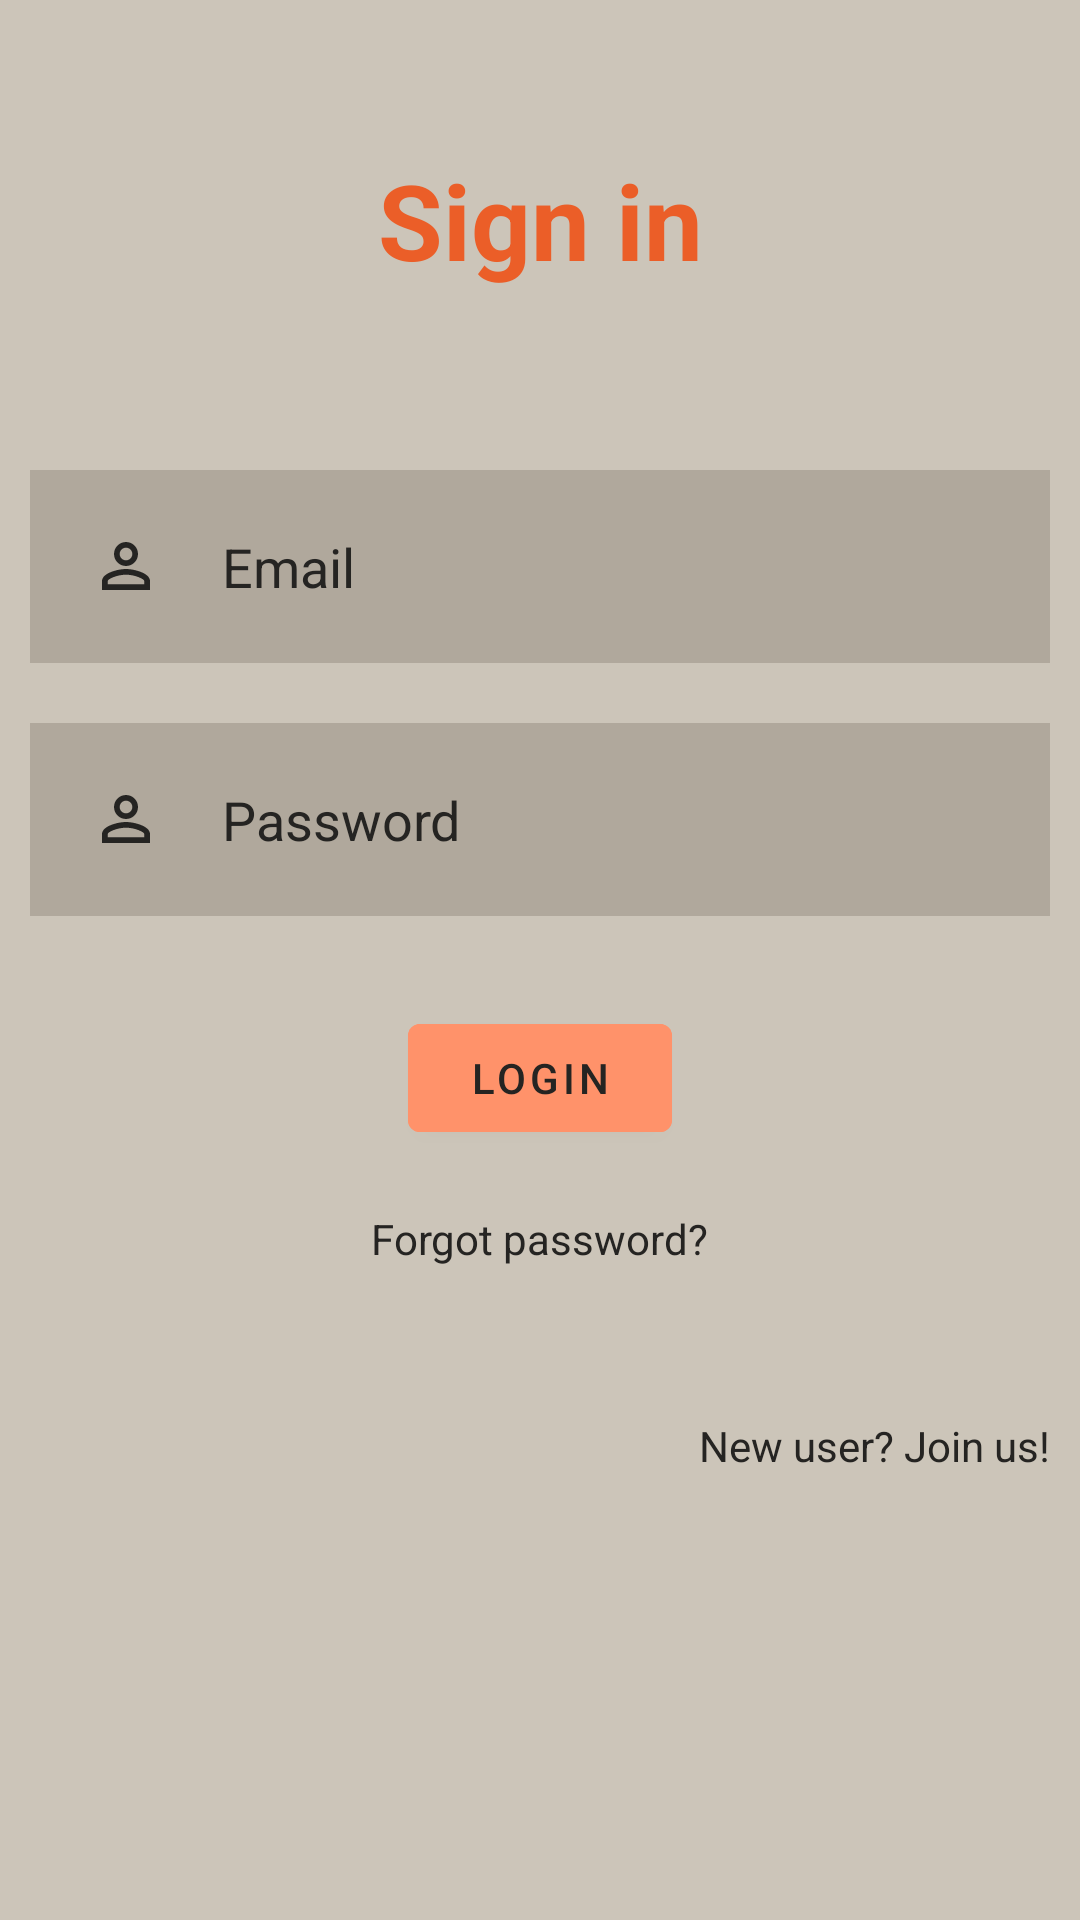

The Android layout XML behind this screen, and the referenced resources:
<!-- AndroidManifest.xml: application theme Theme.News -->
<!-- res/layout/activity_main.xml -->
<?xml version="1.0" encoding="utf-8"?>
<RelativeLayout xmlns:android="http://schemas.android.com/apk/res/android"
    xmlns:tools="http://schemas.android.com/tools"
    android:layout_width="match_parent"
    android:layout_height="match_parent"
    android:background="#CCC5B9"
    tools:context=".activities.MainActivity">

    <TextView
        android:id="@+id/sign_in"
        android:layout_width="match_parent"
        android:layout_height="wrap_content"
        android:layout_marginStart="50dp"
        android:layout_marginTop="50dp"
        android:layout_marginEnd="50dp"
        android:layout_marginBottom="50dp"
        android:gravity="center"
        android:text="@string/sign_in"
        android:textColor="#EB5E28"
        android:textSize="35sp"
        android:textStyle="bold" />

    <EditText
        android:id="@+id/email"
        android:layout_width="match_parent"
        android:layout_height="wrap_content"
        android:layout_below="@id/sign_in"
        android:layout_marginStart="10dp"
        android:layout_marginTop="10dp"
        android:layout_marginEnd="10dp"
        android:layout_marginBottom="10dp"
        android:autofillHints="username"
        android:background="#B0A89C"
        android:drawableStart="@drawable/ic_baseline_info_24"
        android:drawablePadding="20dp"
        android:hint="@string/email"
        android:inputType="textEmailAddress"
        android:padding="20dp"
        android:textColor="@color/white"
        android:textColorHint="#252422" />

    <EditText
        android:id="@+id/password"
        android:layout_width="match_parent"
        android:layout_height="wrap_content"
        android:layout_below="@id/email"
        android:layout_marginStart="10dp"
        android:layout_marginTop="10dp"
        android:layout_marginEnd="10dp"
        android:layout_marginBottom="10dp"
        android:autofillHints="password"
        android:background="#B0A89C"
        android:drawableStart="@drawable/ic_baseline_info_24"
        android:drawablePadding="20dp"
        android:hint="@string/password"
        android:inputType="textPassword"
        android:padding="20dp"
        android:textColor="@color/white"
        android:textColorHint="#252422" />

    <com.google.android.material.button.MaterialButton
        android:id="@+id/login_button"
        android:layout_width="wrap_content"
        android:layout_height="wrap_content"
        android:layout_below="@id/password"
        android:layout_centerHorizontal="true"
        android:layout_marginStart="20dp"
        android:layout_marginTop="20dp"
        android:layout_marginEnd="20dp"
        android:textColor="#252422"
        android:layout_marginBottom="20dp"
        android:backgroundTint="#FF926A"
        android:text="@string/login" />

    <TextView
        android:id="@+id/forgot_password"
        android:layout_width="wrap_content"
        android:layout_height="wrap_content"
        android:layout_below="@id/login_button"
        android:layout_centerHorizontal="true"
        android:text="@string/forgot_password"
        android:textColor="#252422" />

    <TextView
        android:id="@+id/new_user"
        android:layout_width="wrap_content"
        android:layout_height="wrap_content"
        android:layout_below="@id/forgot_password"
        android:text="@string/new_user_join_us"
        android:textColor="#252422"
        android:layout_marginStart="40dp"
        android:layout_marginTop="50dp"
        android:layout_marginEnd="10dp"
        android:layout_marginBottom="30dp"
        android:layout_alignParentEnd="true"
        />

</RelativeLayout>
<!-- resources referenced by this layout -->
<resources>
  <color name="white">#FFFFFFFF</color>
  <!-- drawable ic_baseline_info_24 (drawable) -->
  <vector android:height="24dp" android:tint="#252422"
      android:viewportHeight="24" android:viewportWidth="24"
      android:width="24dp" xmlns:android="http://schemas.android.com/apk/res/android">
      <path android:fillColor="@android:color/white" android:pathData="M12,5.9c1.16,0 2.1,0.94 2.1,2.1s-0.94,2.1 -2.1,2.1S9.9,9.16 9.9,8s0.94,-2.1 2.1,-2.1m0,9c2.97,0 6.1,1.46 6.1,2.1v1.1L5.9,18.1L5.9,17c0,-0.64 3.13,-2.1 6.1,-2.1M12,4C9.79,4 8,5.79 8,8s1.79,4 4,4 4,-1.79 4,-4 -1.79,-4 -4,-4zM12,13c-2.67,0 -8,1.34 -8,4v3h16v-3c0,-2.66 -5.33,-4 -8,-4z"/>
  </vector>
  <string name="email">Email</string>
  <string name="forgot_password">Forgot password?</string>
  <string name="login">LOGIN</string>
  <string name="new_user_join_us">New user? Join us!</string>
  <string name="password">Password</string>
  <string name="sign_in">Sign in</string>
  <style name="Theme.News" parent="Theme.MaterialComponents.DayNight.NoActionBar">
          
          <item name="colorPrimary">@color/purple_500</item>
          <item name="colorPrimaryVariant">@color/purple_700</item>
          <item name="colorOnPrimary">@color/white</item>
          
          <item name="colorSecondary">@color/teal_200</item>
          <item name="colorSecondaryVariant">@color/teal_700</item>
          <item name="colorOnSecondary">@color/black</item>
          
          <item name="android:statusBarColor">?attr/colorPrimaryVariant</item>
          
      </style>
  <color name="purple_500">#FF6200EE</color>
  <color name="purple_700">#FF3700B3</color>
  <color name="teal_200">#FF03DAC5</color>
  <color name="teal_700">#FF018786</color>
  <color name="black">#FF000000</color>
</resources>
